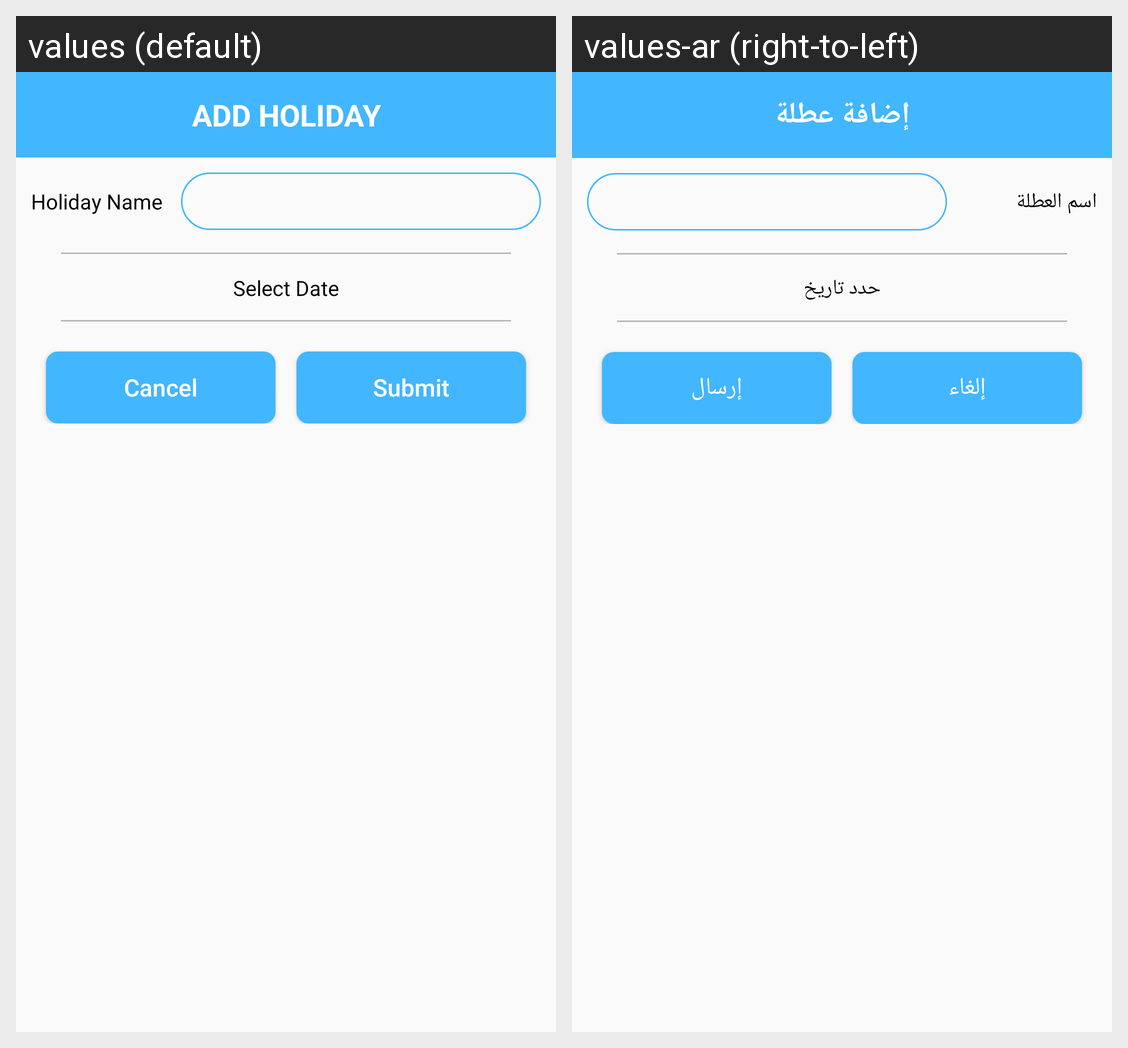

Strings drawn on this Android screen and how each of the app's shown locales translates them:
Android screen res/layout/custom_holidays.xml rendered under 2 locales, left to right: values (default), values-ar (right-to-left). Device: Nexus 5 (rendered at 1080×1920; each locale shown at half size, 540×960, under a caption strip naming it); theme AppTheme.
Strings drawn on this screen, with the default value and each locale's value (text and hints the layout hard-codes, and strings that could not be matched under every locale, appear in the picture but are not listed):

ADD_HOLIDAY
  values: ADD HOLIDAY
  values-ar: إضافة عطلة

Holiday_Name
  values: Holiday Name
  values-ar: اسم العطلة

Select_Date
  values: Select Date
  values-ar: حدد تاريخ

Cancel
  values: Cancel
  values-ar: إلغاء

Submit
  values: Submit
  values-ar: إرسال
